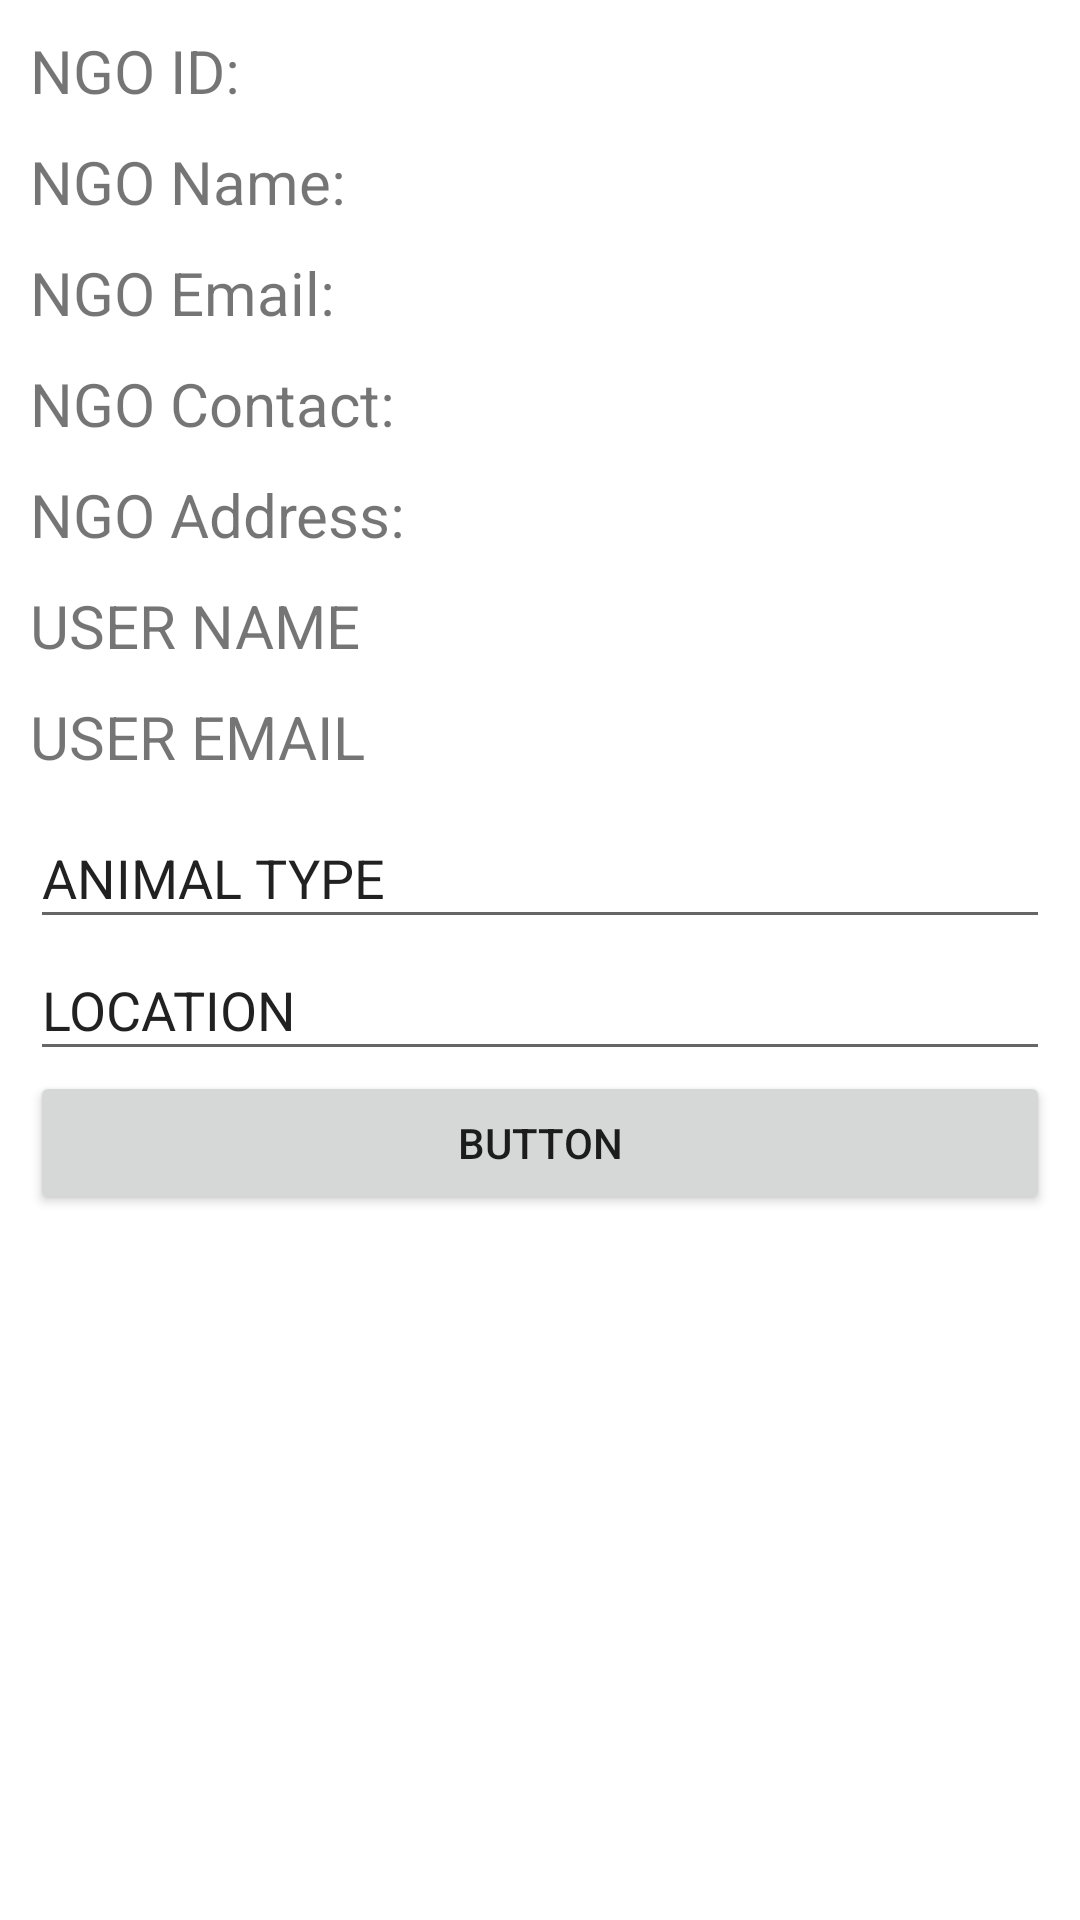

The Android layout XML behind this screen, and the referenced resources:
<!-- AndroidManifest.xml: application theme Theme.STRAYCARE -->
<!-- res/layout/activity_usersendforcremationngodetails.xml -->
<?xml version="1.0" encoding="utf-8"?>
<LinearLayout xmlns:android="http://schemas.android.com/apk/res/android"
    xmlns:app="http://schemas.android.com/apk/res-auto"
    xmlns:tools="http://schemas.android.com/tools"
    android:layout_width="match_parent"
    android:orientation="vertical"
    android:layout_height="match_parent"
    android:padding="10dp"
    tools:context=".usersendforcremationngodetails">
    <TextView
        android:layout_width="match_parent"
        android:layout_height="wrap_content"
        android:text="NGO ID:"
        android:textSize="20sp"
        android:id="@+id/txtID"
        android:layout_marginBottom="10dp"
        />

    <TextView
        android:layout_width="match_parent"
        android:layout_height="wrap_content"
        android:text="NGO Name:"
        android:textSize="20sp"
        android:id="@+id/txtname"
        android:layout_marginBottom="10dp"
        />
    <TextView
        android:layout_width="match_parent"
        android:layout_height="wrap_content"
        android:text="NGO Email:"
        android:textSize="20sp"
        android:id="@+id/txtemail"
        android:layout_marginBottom="10dp"
        />
    <TextView
        android:id="@+id/txcontact"
        android:layout_width="match_parent"
        android:layout_height="wrap_content"
        android:text="NGO Contact:"
        android:textSize="20sp"

        android:layout_marginBottom="10dp"
        />

    <TextView
        android:id="@+id/txtaddress"
        android:layout_width="match_parent"
        android:layout_height="wrap_content"
        android:layout_marginBottom="10dp"
        android:text="NGO Address:"
        android:textSize="20sp" />

    <TextView
        android:layout_width="match_parent"
        android:layout_height="wrap_content"
        android:text="USER NAME"
        android:textSize="20sp"
        android:id="@+id/txtUSERNAME"
        android:layout_marginBottom="10dp"
        />
    <TextView
        android:layout_width="match_parent"
        android:layout_height="wrap_content"
        android:text="USER EMAIL"
        android:textSize="20sp"
        android:id="@+id/txtUSEREMAIL"
        android:layout_marginBottom="10dp"
        />

    <EditText
        android:id="@+id/txtanitype"
        android:layout_width="match_parent"
        android:layout_height="44dp"
        android:text="ANIMAL TYPE" />

    <EditText
        android:id="@+id/textViewLOCATION"
        android:layout_width="match_parent"
        android:layout_height="44dp"
        android:text="LOCATION" />



    <Button
        android:id="@+id/button3DONATE"
        android:layout_width="match_parent"
        android:layout_height="wrap_content"
        android:onClick="insertcremationdata"
        android:text="Button" />

</LinearLayout>
<!-- resources referenced by this layout -->
<resources>
  <style name="Theme.STRAYCARE" parent="Theme.MaterialComponents.DayNight.DarkActionBar">
          
          <item name="colorPrimary">@color/purple_500</item>
          <item name="colorPrimaryVariant">@color/purple_700</item>
          <item name="colorOnPrimary">@color/white</item>
          
          <item name="colorSecondary">@color/teal_200</item>
          <item name="colorSecondaryVariant">@color/teal_700</item>
          <item name="colorOnSecondary">@color/black</item>
          
          <item name="android:statusBarColor" tools:targetApi="l">?attr/colorPrimaryVariant</item>
          
      </style>
  <!-- not gathered from this repository: default colours our renderer supplied (Android Studio template values) -->
  <color name="purple_500">#FF6200EE</color>
  <color name="purple_700">#FF3700B3</color>
  <color name="teal_200">#FF03DAC5</color>
  <color name="teal_700">#FF018786</color>
  <color name="black">#FF000000</color>
  <color name="white">#FFFFFFFF</color>
</resources>
